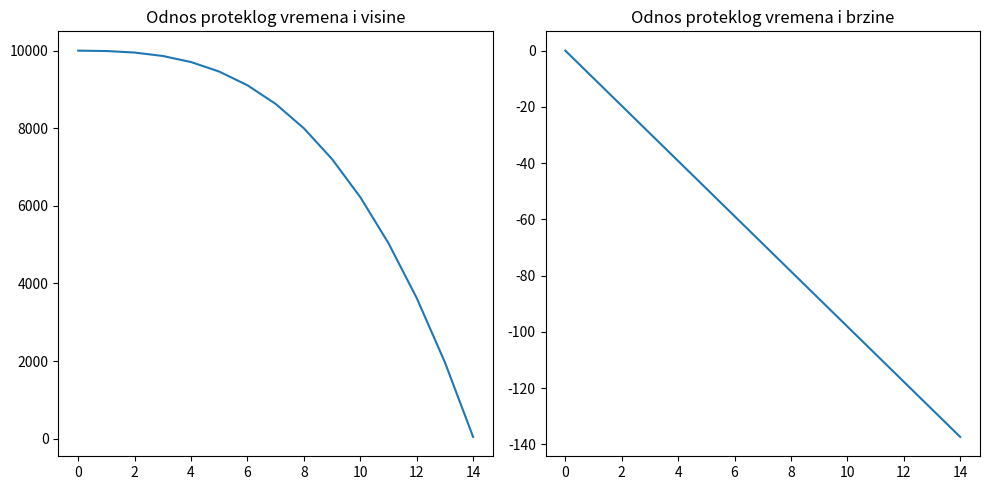

Reproduce this figure in Python.

# * bez otpora vazduha
import matplotlib.pyplot as plt
import numpy as np

g = 9.81
h_init = 10000
# m = 5.24e-7 # masa kapljice

# v(t) - v(0) = -gt

n = 15
t = np.array([(i) for i in range(n)])
v = np.array([(-g*t[i]) for i in range(n)])
h = [h_init]
for i in range(1, n):
    h.append(h[i-1]+t[i]*v[i])

h = np.array(h)

# print(t)
# print(v)
# print(h)

plt.figure(figsize=(10, 5))
plt.subplot(1, 2, 1)
plt.plot(t, h)
plt.title('Odnos proteklog vremena i visine')

plt.subplot(1, 2, 2)
plt.plot(t, v)
plt.title('Odnos proteklog vremena i brzine')

plt.tight_layout()
plt.show()